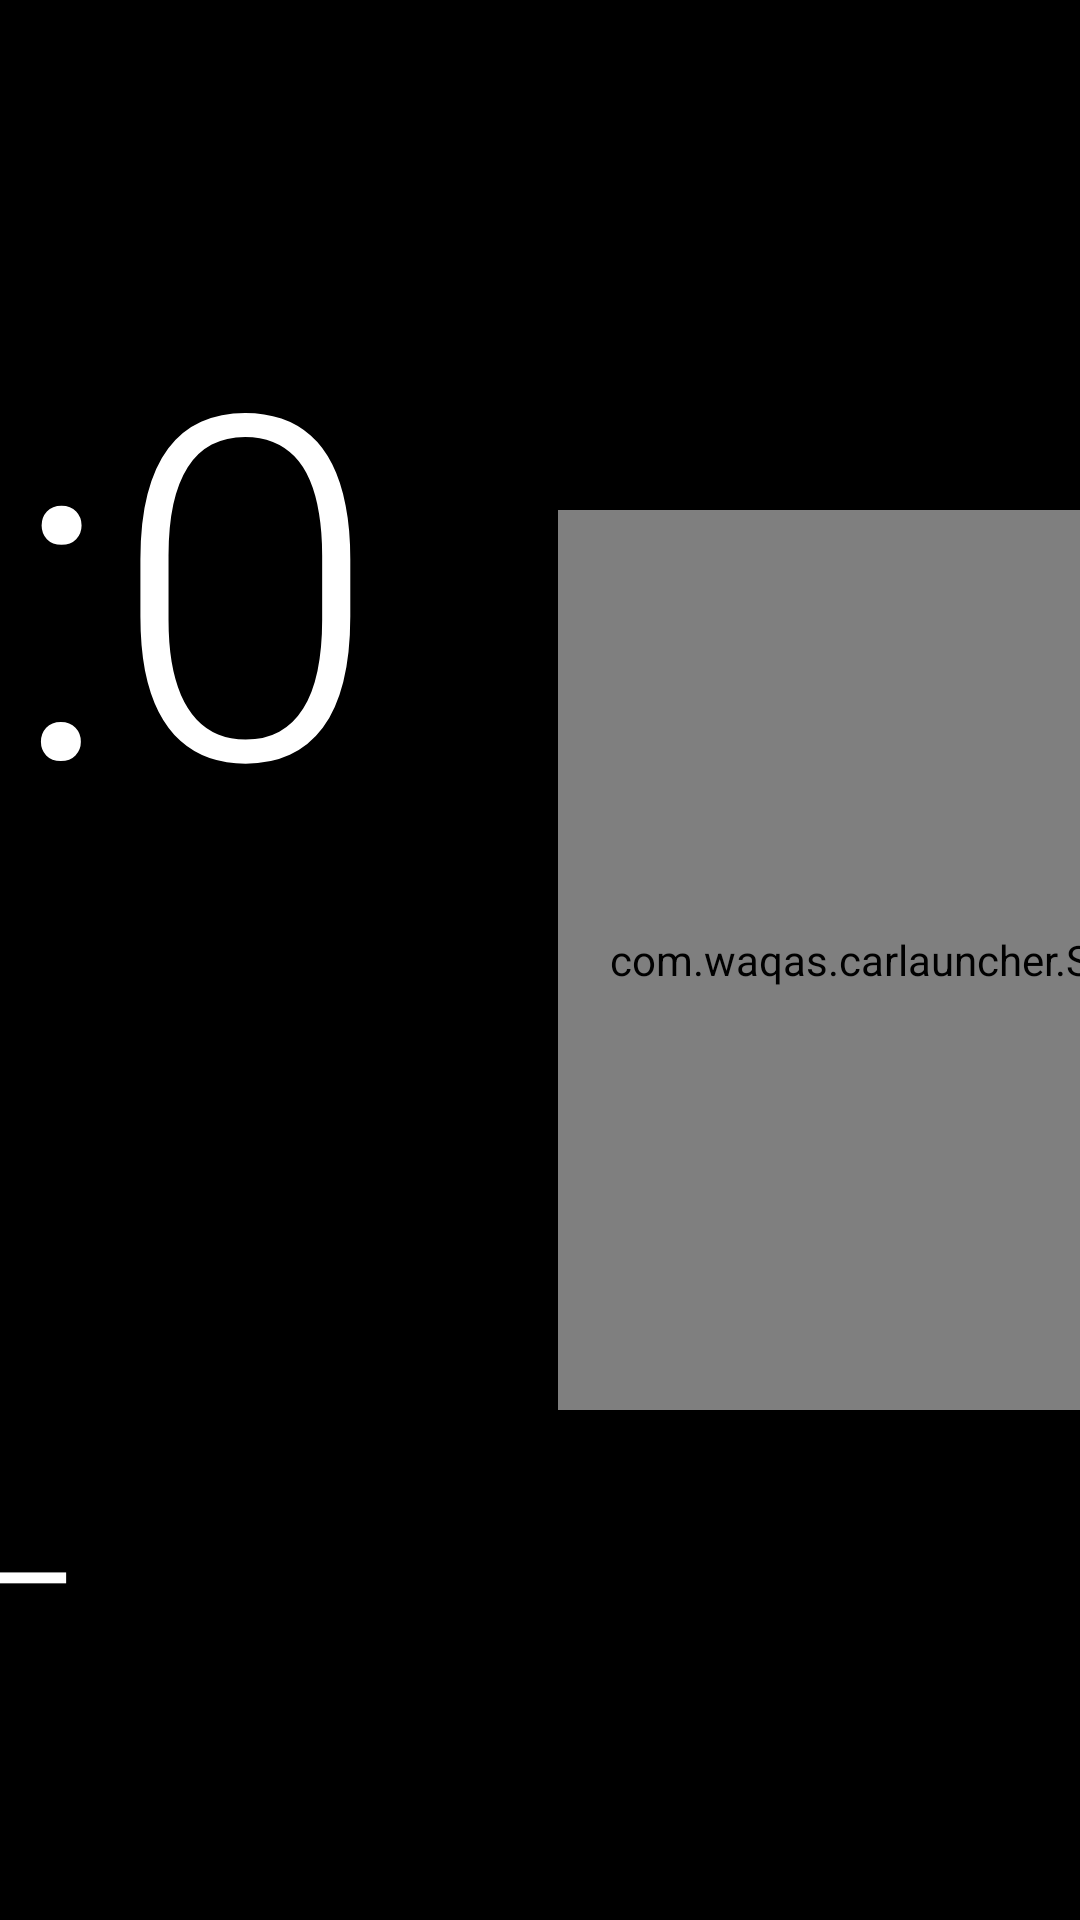

This screen was rendered from an Android layout file. Write that file and the resources it references.
<!-- AndroidManifest.xml: activity theme Theme.CarAudioLauncher.Night -->
<!-- res/layout/activity_night_mode.xml -->
<?xml version="1.0" encoding="utf-8"?>
<androidx.constraintlayout.widget.ConstraintLayout
    xmlns:android="http://schemas.android.com/apk/res/android"
    xmlns:app="http://schemas.android.com/apk/res-auto"
    android:id="@+id/root"
    android:layout_width="match_parent"
    android:layout_height="match_parent"
    android:background="@android:color/black"
    android:clickable="true"
    android:focusable="true">

    <LinearLayout
        android:id="@+id/clockColumn"
        android:layout_width="wrap_content"
        android:layout_height="wrap_content"
        android:orientation="vertical"
        android:gravity="center"
        app:layout_constraintTop_toTopOf="parent"
        app:layout_constraintBottom_toBottomOf="parent"
        app:layout_constraintStart_toStartOf="parent"
        app:layout_constraintEnd_toStartOf="@id/speedometer"
        app:layout_constraintHorizontal_chainStyle="spread">

        <TextView
            android:id="@+id/clockText"
            android:layout_width="wrap_content"
            android:layout_height="wrap_content"
            android:textColor="#FFFFFFFF"
            android:textSize="160sp"
            android:fontFamily="sans-serif-light"
            android:text="00:00" />

        <TextView
            android:id="@+id/dateText"
            android:layout_width="wrap_content"
            android:layout_height="wrap_content"
            android:layout_marginTop="8dp"
            android:textColor="#FFFFFFFF"
            android:textSize="48sp"
            android:text="—" />

    </LinearLayout>

    <com.waqas.carlauncher.SpeedometerView
        android:id="@+id/speedometer"
        android:layout_width="300dp"
        android:layout_height="300dp"
        android:layout_marginEnd="48dp"
        app:layout_constraintTop_toTopOf="parent"
        app:layout_constraintBottom_toBottomOf="parent"
        app:layout_constraintStart_toEndOf="@id/clockColumn"
        app:layout_constraintEnd_toEndOf="parent" />

</androidx.constraintlayout.widget.ConstraintLayout>
<!-- resources referenced by this layout -->
<resources>
  <style name="Theme.CarAudioLauncher.Night" parent="Theme.AppCompat.NoActionBar">
          <item name="android:windowBackground">@android:color/black</item>
          <item name="android:statusBarColor">@android:color/black</item>
          <item name="android:navigationBarColor">@android:color/black</item>
          <item name="android:windowFullscreen">true</item>
      </style>
</resources>
